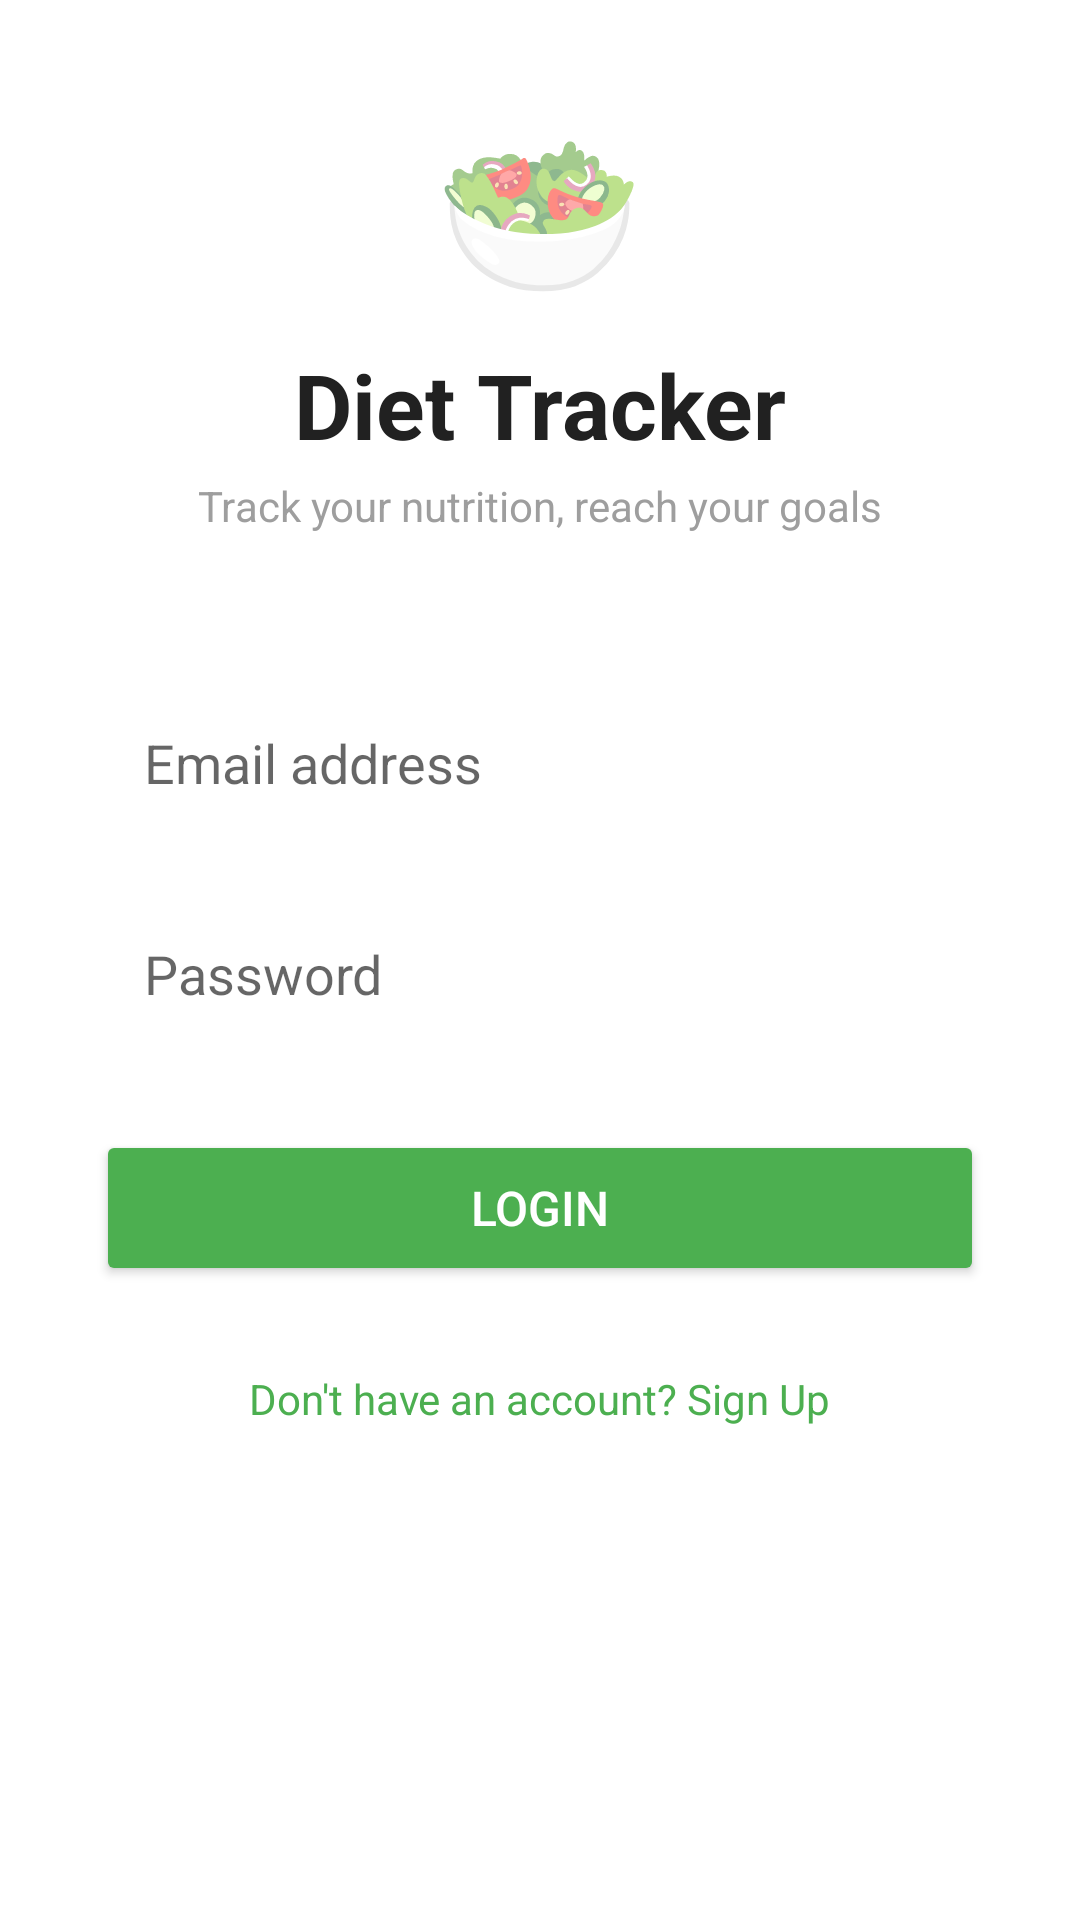

The Android layout XML behind this screen, and the referenced resources:
<!-- AndroidManifest.xml: application theme Theme.AppCompat.Light.NoActionBar -->
<!-- res/layout/activity_login.xml -->
<?xml version="1.0" encoding="utf-8"?>
<ScrollView xmlns:android="http://schemas.android.com/apk/res/android"
    android:layout_width="match_parent"
    android:layout_height="match_parent"
    android:background="#FFFFFF">

    <LinearLayout
        android:layout_width="match_parent"
        android:layout_height="wrap_content"
        android:orientation="vertical"
        android:gravity="center_horizontal"
        android:padding="32dp"
        android:paddingTop="80dp">

        
        <TextView
            android:layout_width="wrap_content"
            android:layout_height="wrap_content"
            android:text="🥗"
            android:textSize="56sp"
            android:layout_marginBottom="8dp"/>

        <TextView
            android:layout_width="wrap_content"
            android:layout_height="wrap_content"
            android:text="Diet Tracker"
            android:textSize="30sp"
            android:textStyle="bold"
            android:textColor="#212121"
            android:layout_marginBottom="4dp"/>

        <TextView
            android:layout_width="wrap_content"
            android:layout_height="wrap_content"
            android:text="Track your nutrition, reach your goals"
            android:textSize="14sp"
            android:textColor="#9E9E9E"
            android:layout_marginBottom="48dp"/>

        
        <EditText
            android:id="@+id/emailInput"
            android:layout_width="match_parent"
            android:layout_height="wrap_content"
            android:hint="Email address"
            android:inputType="textEmailAddress"
            android:background="@drawable/input_background"
            android:padding="16dp"
            android:layout_marginBottom="14dp"/>

        
        <EditText
            android:id="@+id/passwordInput"
            android:layout_width="match_parent"
            android:layout_height="wrap_content"
            android:hint="Password"
            android:inputType="textPassword"
            android:background="@drawable/input_background"
            android:padding="16dp"
            android:layout_marginBottom="24dp"/>

        <ProgressBar
            android:id="@+id/progressBar"
            android:layout_width="wrap_content"
            android:layout_height="wrap_content"
            android:visibility="gone"
            android:layout_marginBottom="12dp"/>

        <Button
            android:id="@+id/loginButton"
            android:layout_width="match_parent"
            android:layout_height="52dp"
            android:text="Login"
            android:textSize="16sp"
            android:backgroundTint="#4CAF50"
            android:textColor="#FFFFFF"
            android:layout_marginBottom="20dp"/>

        <TextView
            android:id="@+id/signupLink"
            android:layout_width="wrap_content"
            android:layout_height="wrap_content"
            android:text="Don't have an account? Sign Up"
            android:textColor="#4CAF50"
            android:textSize="14sp"
            android:padding="8dp"/>

    </LinearLayout>
</ScrollView>
<!-- resources referenced by this layout -->
<resources>

</resources>
